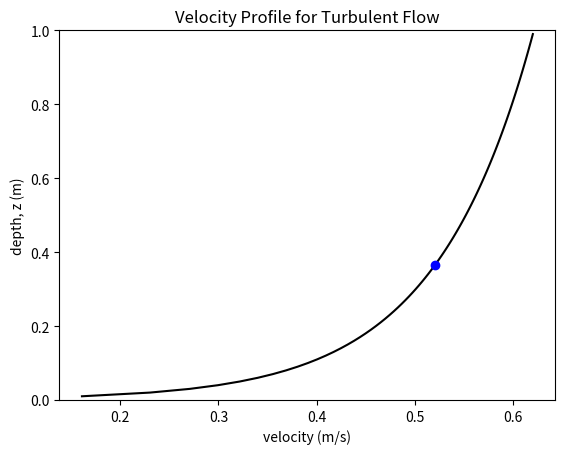
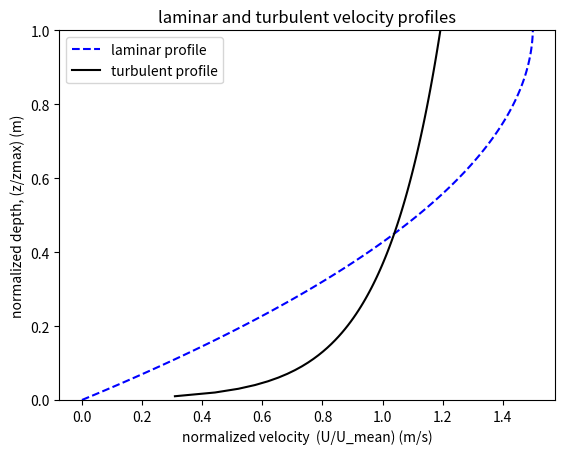
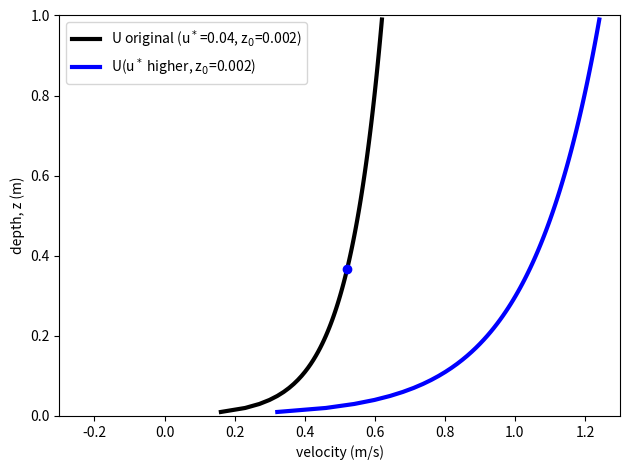
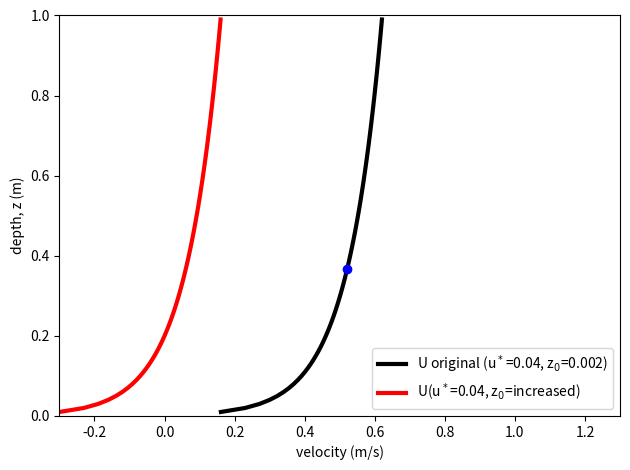
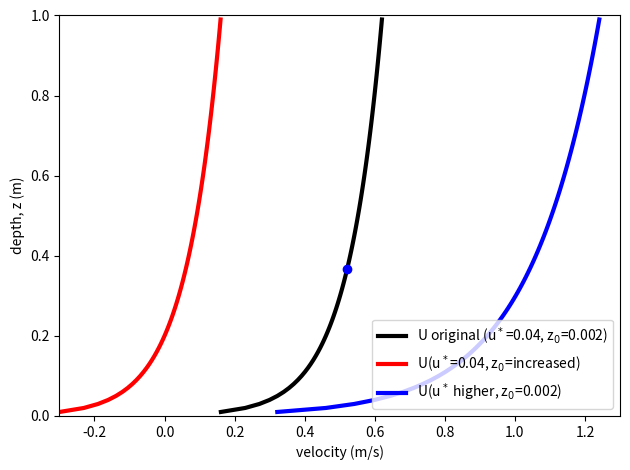

Python code for these plots, in order:
%matplotlib ipympl
import numpy as np
import matplotlib.pyplot as plt

## Variables needed for a turbulent velocity profile

rho=1000.
g=9.81
mu=0.001    #dynamic viscosity of water
u_star=0.04    #ustar is shear velocity, but really shear stress expressed in units of velocity
z0=0.002    #depth where flow velocity is zero. See A&Apg. 386
k=0.4    #vonKarman's constant
zt=np.arange(0., 1., 0.01)    #depths for turbulent flow

Ut=u_star/k*(np.log(zt/z0))    # equation for vertical velocity profile in a turbulent flow

Utm=u_star/k*(np.log(max(zt)/z0)-1)    #spatial mean velocity of turbulent profile A&Apg388
ztm=0.37*max(zt)     #depth of mean velocity, for plotting

############# plotting turbulent profile
plt.figure()
plt.plot(Ut, zt, 'k-')
plt.plot(Utm, ztm, 'bo')
plt.xlabel('velocity (m/s)')
plt.ylabel('depth, z (m)')
plt.ylim([0,1])
plt.title("Velocity Profile for Turbulent Flow")

# Variables and transformations needed to plot laminar and turbulent velocity profiles on the same figure.

S=0.005    #slope for laminar flow
H=0.01    #height of laminar flow
zl=np.arange(0,0.01, 0.0001)    #depth for laminar

Ul=rho*g*S/mu*(H*zl-(zl**2/2))
Ulm=rho*g*S/mu*((H**2)/3)    #mean velocity of laminar profile

Uln=Ul/Ulm    #laminar profile normalized with mean velocity.zl=np.arange(0,0.01, 0.0001)    #depth for laminar

Uln=Ul/Ulm    #laminar profile normalized with mean velocity. 
Utn=Ut/Utm    #turbulent profile normalized with mean velocity. 
zln=zl/max(zl)    #normalized laminar depth
ztn=zt/max(zt)    #normalized turbulent depth

plt.figure()
plt.plot(Uln, zln, 'b--', label="laminar profile")
plt.plot(Utn, ztn, 'k-', label="turbulent profile")
plt.xlabel('normalized velocity  (U/U_mean) (m/s)')
plt.ylabel('normalized depth, (z/zmax) (m)')
plt.title("laminar and turbulent velocity profiles")
plt.ylim([0., 1.])
plt.legend()

# Ut is the turbulent velocity profile that we calculated above with u* = 0.04 and z_0 = 0.002
u_star = 0.04
z0 = 0.002
Ut=u_star/k*(np.log(zt/z0))    # equation for vertical velocity profile in a turbulent flow

u_star2=0.08
Utust=u_star2/k*(np.log(zt/z0))

plt.figure()
plt.plot(Ut, zt, 'k-', linewidth=3, label="U original (u$^*$=0.04, z$_0$=0.002)")
plt.plot(Utm, ztm, 'bo')
plt.plot(Utust, zt, 'b-', linewidth=3, label="U(u$^*$ higher, z$_0$=0.002)")
plt.xlim([-0.3, 1.3])
plt.xlabel('velocity (m/s)')
plt.ylabel('depth, z (m)')
plt.ylim([0,1])
plt.legend()
plt.tight_layout()

z02=0.2

u_star2=0.04
zt2=np.arange(0, 1., z02)
Utz=u_star/k*(np.log(zt/z02))

plt.figure()
plt.plot(Ut, zt, 'k-', linewidth=3, label="U original (u$^*$=0.04, z$_0$=0.002)")
plt.plot(Utm, ztm, 'bo')
plt.plot(Utz, zt, 'r-', linewidth=3, label="U(u$^*$=0.04, z$_0$=increased)")
plt.xlim([-0.3, 1.3])
plt.xlabel('velocity (m/s)')
plt.ylabel('depth, z (m)')
plt.ylim([0,1])
plt.legend()
plt.tight_layout()

plt.figure()
plt.plot(Ut, zt, 'k-', linewidth=3, label="U original (u$^*$=0.04, z$_0$=0.002)")
plt.plot(Utm, ztm, 'bo')
plt.plot(Utz, zt, 'r-', linewidth=3, label="U(u$^*$=0.04, z$_0$=increased)")
plt.plot(Utust, zt, 'b-', linewidth=3, label="U(u$^*$ higher, z$_0$=0.002)")

plt.xlim([-0.3, 1.3])
plt.xlabel('velocity (m/s)')
plt.ylabel('depth, z (m)')
plt.ylim([0,1])
plt.legend()
plt.tight_layout()